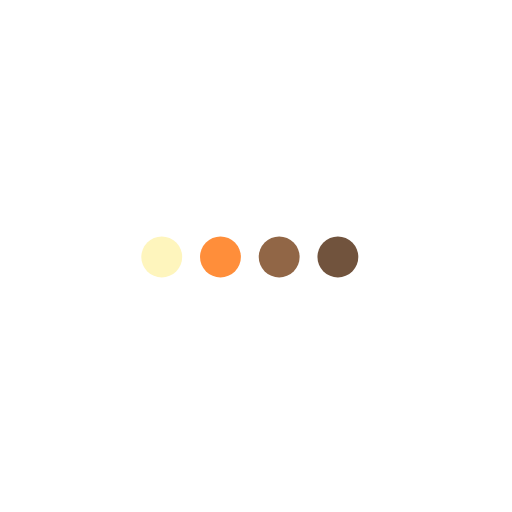
t = 0.00 s
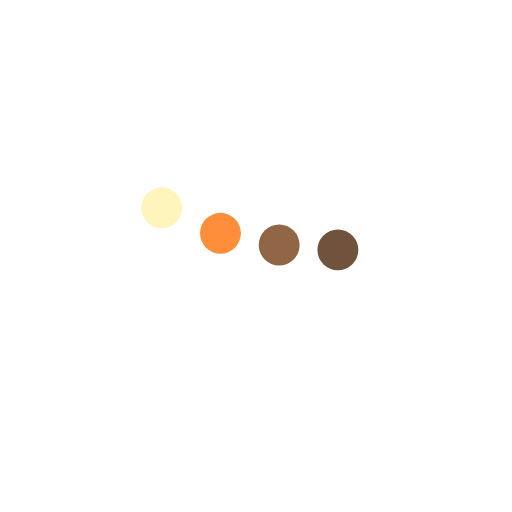
t = 0.18 s
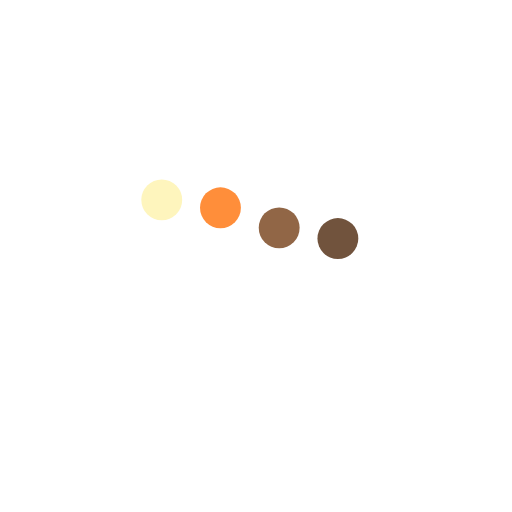
t = 0.30 s
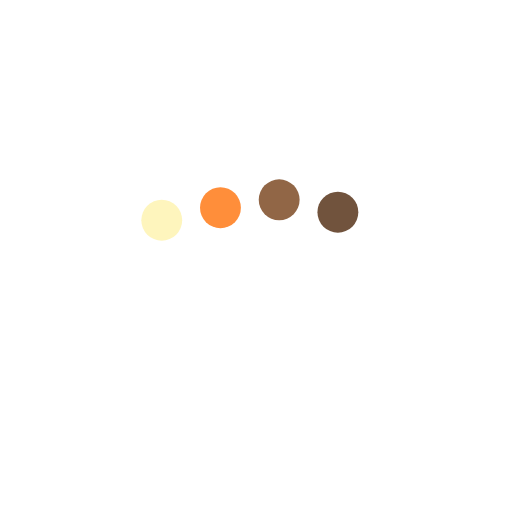
t = 0.55 s
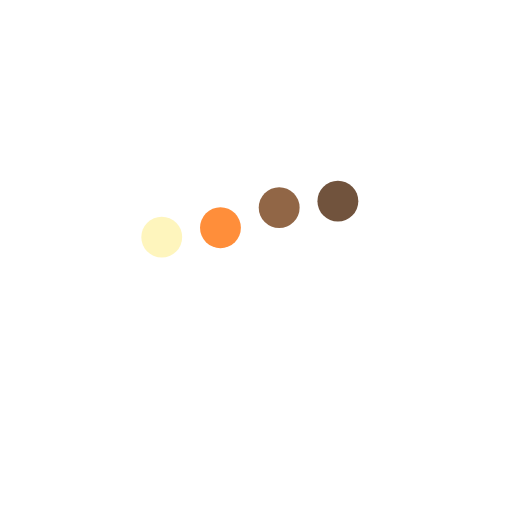
t = 0.70 s
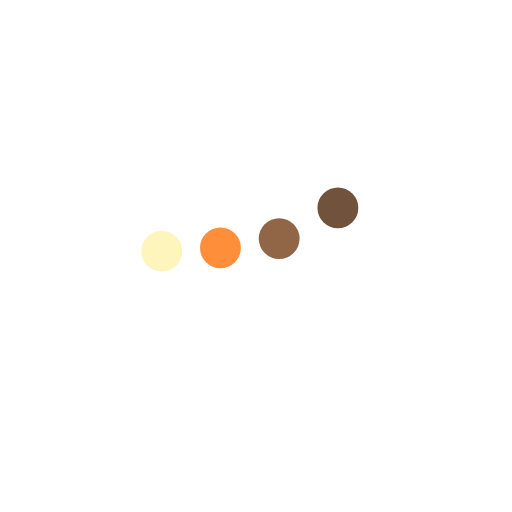
t = 0.85 s

The animated SVG that drew these frames (rendered in a browser with its animation timeline set to each time). Animation: 4 SMIL elements (animateTransform=4); one cycle of 1.03 s, repeats indefinitely.

<svg fill="none" height="100%" width="100%" viewBox="0 0 500 500" xmlns:xlink="http://www.w3.org/1999/xlink" xmlns="http://www.w3.org/2000/svg"><g id="i0"><g transform="translate(157.961,250.961)"><animateTransform repeatCount="indefinite" type="translate" attributeName="transform" dur="1.034s" begin="0s" calcMode="spline" values="157.961 250.961; 157.961 193.961; 157.961 250.961; 157.961 250.961" keyTimes="0; 0.225806; 0.967742; 1" keySplines="0.333 0 0.667 1; 0.333 0 0.667 1; 0 0 1 1" fill="freeze" /><g transform="scale(1,1) translate(98.039,-8.961)"><g id="i1" transform="matrix(1,0,0,1,-98.039,8.961)"><ellipse ry="19.961" rx="19.961" cy="0" cx="0" fill="#fef5bd" /></g></g></g></g><g id="i2"><g transform="translate(215.294,250.961)"><animateTransform repeatCount="indefinite" type="translate" attributeName="transform" dur="1.034s" begin="0s" calcMode="spline" values="215.294 250.961; 215.294 193.961; 215.294 250.961; 215.294 250.961" keyTimes="0; 0.387097; 0.967742; 1" keySplines="0.333 0 0.667 1; 0.333 0 0.667 1; 0 0 1 1" fill="freeze" /><g transform="scale(1,1) translate(98.039,-8.961)"><g id="i1" transform="matrix(1,0,0,1,-98.039,8.961)"><ellipse ry="19.961" rx="19.961" cy="0" cx="0" fill="#ff8e3a" /></g></g></g></g><g id="i3"><g transform="translate(272.628,250.961)"><animateTransform repeatCount="indefinite" type="translate" attributeName="transform" dur="1.034s" begin="0s" calcMode="spline" values="272.628 250.961; 272.628 193.961; 272.628 250.961; 272.628 250.961" keyTimes="0; 0.580645; 0.967742; 1" keySplines="0.333 0 0.667 1; 0.333 0 0.667 1; 0 0 1 1" fill="freeze" /><g transform="scale(1,1) translate(98.039,-8.961)"><g id="i1" transform="matrix(1,0,0,1,-98.039,8.961)"><ellipse ry="19.961" rx="19.961" cy="0" cx="0" fill="#916646" /></g></g></g></g><g id="i4"><g transform="translate(329.961,250.961)"><animateTransform repeatCount="indefinite" type="translate" attributeName="transform" dur="1.034s" begin="0s" calcMode="spline" values="329.961 250.961; 329.961 193.961; 329.961 250.961; 329.961 250.961" keyTimes="0; 0.774194; 0.967742; 1" keySplines="0.333 0 0.667 1; 0.333 0 0.667 1; 0 0 1 1" fill="freeze" /><g transform="scale(1,1) translate(98.039,-8.961)"><g id="i1" transform="matrix(1,0,0,1,-98.039,8.961)"><ellipse ry="19.961" rx="19.961" cy="0" cx="0" fill="#71533d" /></g></g></g></g></svg>
